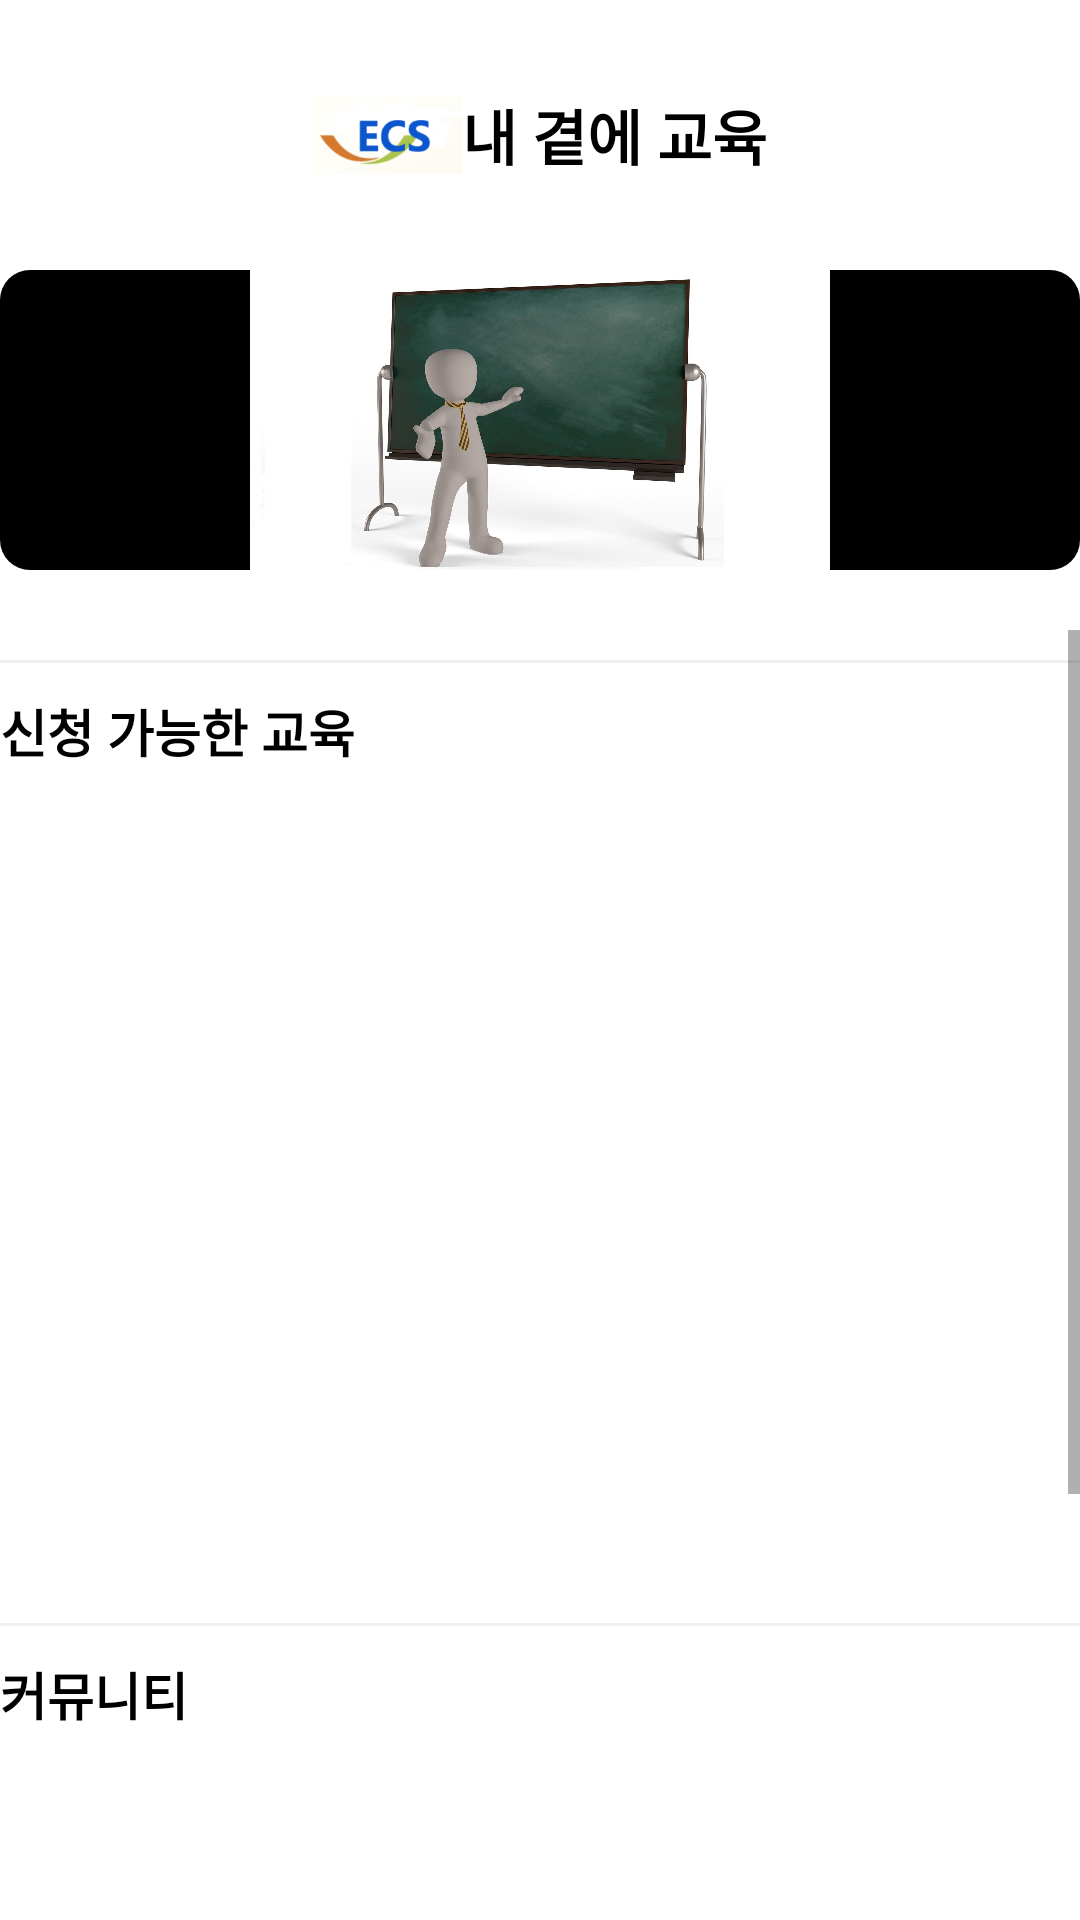

Produce the Android XML layout that renders to this screen, including the resource entries it uses.
<!-- AndroidManifest.xml: application theme Theme.StudyRoom -->
<!-- res/layout/fragment_home.xml -->
<?xml version="1.0" encoding="utf-8"?>
<LinearLayout
    android:background="@color/white"
    android:layout_marginHorizontal="20dp"
    android:orientation="vertical"
    xmlns:android="http://schemas.android.com/apk/res/android"
    xmlns:tools="http://schemas.android.com/tools"
    android:layout_width="match_parent"
    android:layout_height="match_parent"
    tools:context=".Bottom_Education_List_Fragment">



    <LinearLayout
        android:layout_marginVertical="20dp"
        android:gravity="center"
        android:layout_width="match_parent"
        android:layout_height="wrap_content"
        android:orientation="horizontal">
        <ImageView
            android:layout_width="50dp"
            android:layout_height="50dp"
            android:src="@drawable/logo"/>
        <TextView
            android:textStyle="bold"
            android:textColor="@color/black"
            android:textSize="20dp"
            android:text="내 곁에 교육"
            android:layout_width="wrap_content"
            android:layout_height="wrap_content"/>
    </LinearLayout>
    <ImageView
        android:background="@drawable/write_box"
        android:layout_marginBottom="20dp"
        android:layout_width="match_parent"
        android:layout_height="100dp"
        android:src="@drawable/study_people"/>

    <ScrollView
        android:layout_width="match_parent"
        android:layout_height="wrap_content">
        <LinearLayout
            android:layout_width="match_parent"
            android:layout_height="match_parent"
            android:orientation="vertical">
            <ImageView
                android:layout_marginVertical="10dp"
                android:layout_width="match_parent"
                android:layout_height="1dp"
                android:src="#F0F0F0"/>

            <LinearLayout
                android:orientation="vertical"
                android:layout_width="match_parent"
                android:layout_height="300dp">

                <LinearLayout
                    android:layout_marginBottom="10dp"
                    android:layout_width="match_parent"
                    android:layout_height="wrap_content"
                    android:orientation="horizontal">
                    <TextView
                        android:textSize="17dp"
                        android:textStyle="bold"
                        android:textColor="@color/black"
                        android:layout_width="0dp"
                        android:layout_weight="1"
                        android:layout_height="wrap_content"
                        android:text="신청 가능한 교육"/>


                </LinearLayout>

                <androidx.recyclerview.widget.RecyclerView
                    android:id="@+id/recyclerview"
                    android:layout_width="match_parent"
                    android:layout_height="wrap_content"/>
            </LinearLayout>
            <ImageView
                android:layout_marginVertical="10dp"
                android:layout_width="match_parent"
                android:layout_height="1dp"
                android:src="#F0F0F0"/>
            <LinearLayout
                android:orientation="vertical"
                android:layout_width="match_parent"
                android:layout_height="300dp">


                <LinearLayout
                    android:layout_marginBottom="10dp"
                    android:layout_width="match_parent"
                    android:layout_height="wrap_content"
                    android:orientation="horizontal">
                    <TextView
                        android:textSize="17dp"
                        android:textStyle="bold"
                        android:textColor="@color/black"
                        android:layout_width="0dp"
                        android:layout_weight="1"
                        android:layout_height="wrap_content"
                        android:text="커뮤니티"/>


                </LinearLayout>
                <androidx.recyclerview.widget.RecyclerView
                    android:id="@+id/recyclerview2"
                    android:layout_width="match_parent"
                    android:layout_height="wrap_content"/>
            </LinearLayout>

        </LinearLayout>
    </ScrollView>



</LinearLayout>
<!-- resources referenced by this layout -->
<resources>
  <!-- drawable logo: png bitmap (drawable, 9112 bytes) -->
  <!-- drawable study_people: jpg bitmap (drawable, 184861 bytes) -->
  <!-- drawable write_box (drawable) -->
  <?xml version="1.0" encoding="utf-8"?>
  <shape xmlns:android="http://schemas.android.com/apk/res/android">
      
      <solid android:color="@color/black"/>
      
      
      
      <corners android:radius="10dp"/>
  
  </shape>
  <style name="Theme.StudyRoom" parent="Base.Theme.StudyRoom" />
  <style name="Base.Theme.StudyRoom" parent="Theme.AppCompat.DayNight.NoActionBar">
          
          
      </style>
  <!-- not gathered from this repository: default colours our renderer supplied (Android Studio template values) -->
  <color name="black">#FF000000</color>
  <color name="white">#FFFFFFFF</color>
</resources>
